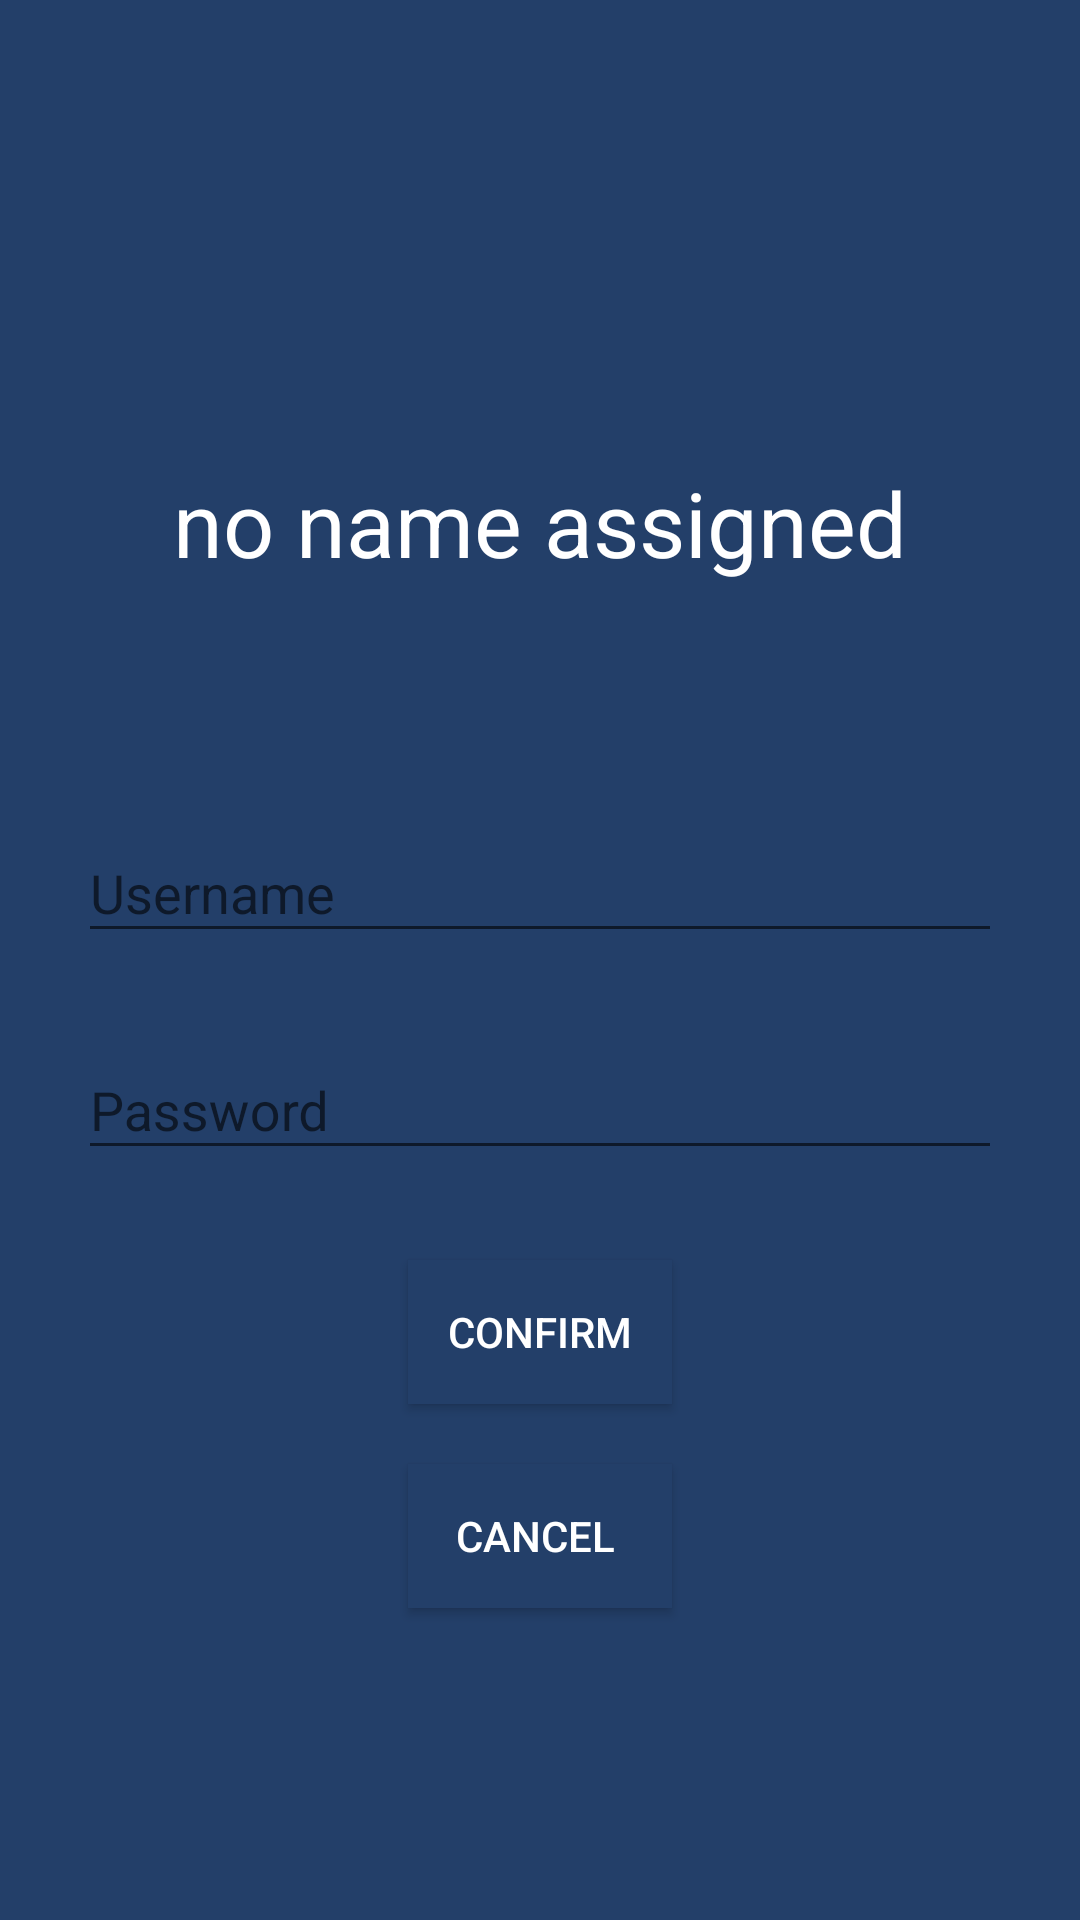

The Android layout XML behind this screen, and the referenced resources:
<!-- AndroidManifest.xml: activity theme AppTheme.NoActionBar -->
<!-- res/layout/activity_collegelogin.xml -->
<?xml version="1.0" encoding="utf-8"?>

<RelativeLayout xmlns:android="http://schemas.android.com/apk/res/android"
    android:orientation="vertical"
    android:gravity="center|center"
    android:layout_width="match_parent"
    android:layout_height="match_parent"
    android:background="#233f69"
    android:paddingBottom="@dimen/activity_vertical_margin"
    android:paddingLeft="@dimen/activity_horizontal_margin"
    android:paddingRight="@dimen/activity_horizontal_margin"
    android:paddingTop="16dp">





    <TextView
        android:id="@+id/collegeloginname_text"
        android:layout_width="wrap_content"
        android:layout_height="wrap_content"
        android:textSize="30sp"
        android:layout_marginTop="50dp"
        android:text="no name assigned"
        android:textColor="#ffffff"
        android:layout_centerHorizontal="true"
        android:layout_marginBottom="61dp" />





    <LinearLayout
        android:id="@+id/college_email_login_form"
        android:layout_below="@+id/collegeloginname_text"
        android:layout_width="match_parent"
        android:layout_height="wrap_content"
        android:orientation="vertical"
        android:weightSum="1"
        android:layout_weight="0.42">

        <android.support.design.widget.TextInputLayout
            android:layout_width="match_parent"
            android:layout_height="wrap_content"
            android:layout_margin="10dp">

            <AutoCompleteTextView
                android:id="@+id/username_college"
                android:layout_width="match_parent"
                android:layout_height="wrap_content"
                android:hint="Username"
                android:textColor="#FFFFFF"
                android:maxLines="1"
                android:singleLine="true"
                android:textColorHint="#ffffff"
                android:imeOptions="actionNext"
                />

        </android.support.design.widget.TextInputLayout>

        <android.support.design.widget.TextInputLayout
            android:layout_width="match_parent"
            android:layout_height="wrap_content"
            android:layout_margin="10dp">

            <EditText
                android:id="@+id/password_college"
                android:layout_width="match_parent"
                android:layout_height="wrap_content"
                android:hint="Password"
                android:imeActionId="@+id/login"
                android:imeActionLabel="@string/action_sign_in_short"
                android:imeOptions="actionUnspecified"
                android:inputType="textPassword"
                android:maxLines="1"
                android:singleLine="true"
                android:textColor="#ffffff"
                android:textColorHint="#ffffff"/>

        </android.support.design.widget.TextInputLayout>


    </LinearLayout>









    <Button
        android:id="@+id/confirmcollegelogin_btn"
        android:layout_width="wrap_content"
        android:layout_height="wrap_content"
        android:text="Confirm"
        android:textColor="#ffffff"
        android:background="#233f69"

        android:layout_below="@+id/college_email_login_form"
        android:layout_alignStart="@+id/cancelcollegelogin_btn"
        android:layout_marginTop="20dp" />

    <Button
        android:id="@+id/cancelcollegelogin_btn"
        android:layout_width="wrap_content"
        android:layout_height="wrap_content"
        android:text="Cancel "
        android:layout_below="@+id/confirmcollegelogin_btn"
        android:layout_centerHorizontal="true"
        android:layout_marginTop="20dp"
        android:background="#233f69"
        android:textColor="#ffffff" />
</RelativeLayout>
<!-- resources referenced by this layout -->
<resources>
  <dimen name="activity_horizontal_margin">16dp</dimen>
  <dimen name="activity_vertical_margin">16dp</dimen>
  <string name="action_sign_in_short">Sign in</string>
  <style name="AppTheme.NoActionBar">
          <item name="windowActionBar">false</item>
          <item name="windowNoTitle">true</item>
      </style>
</resources>
